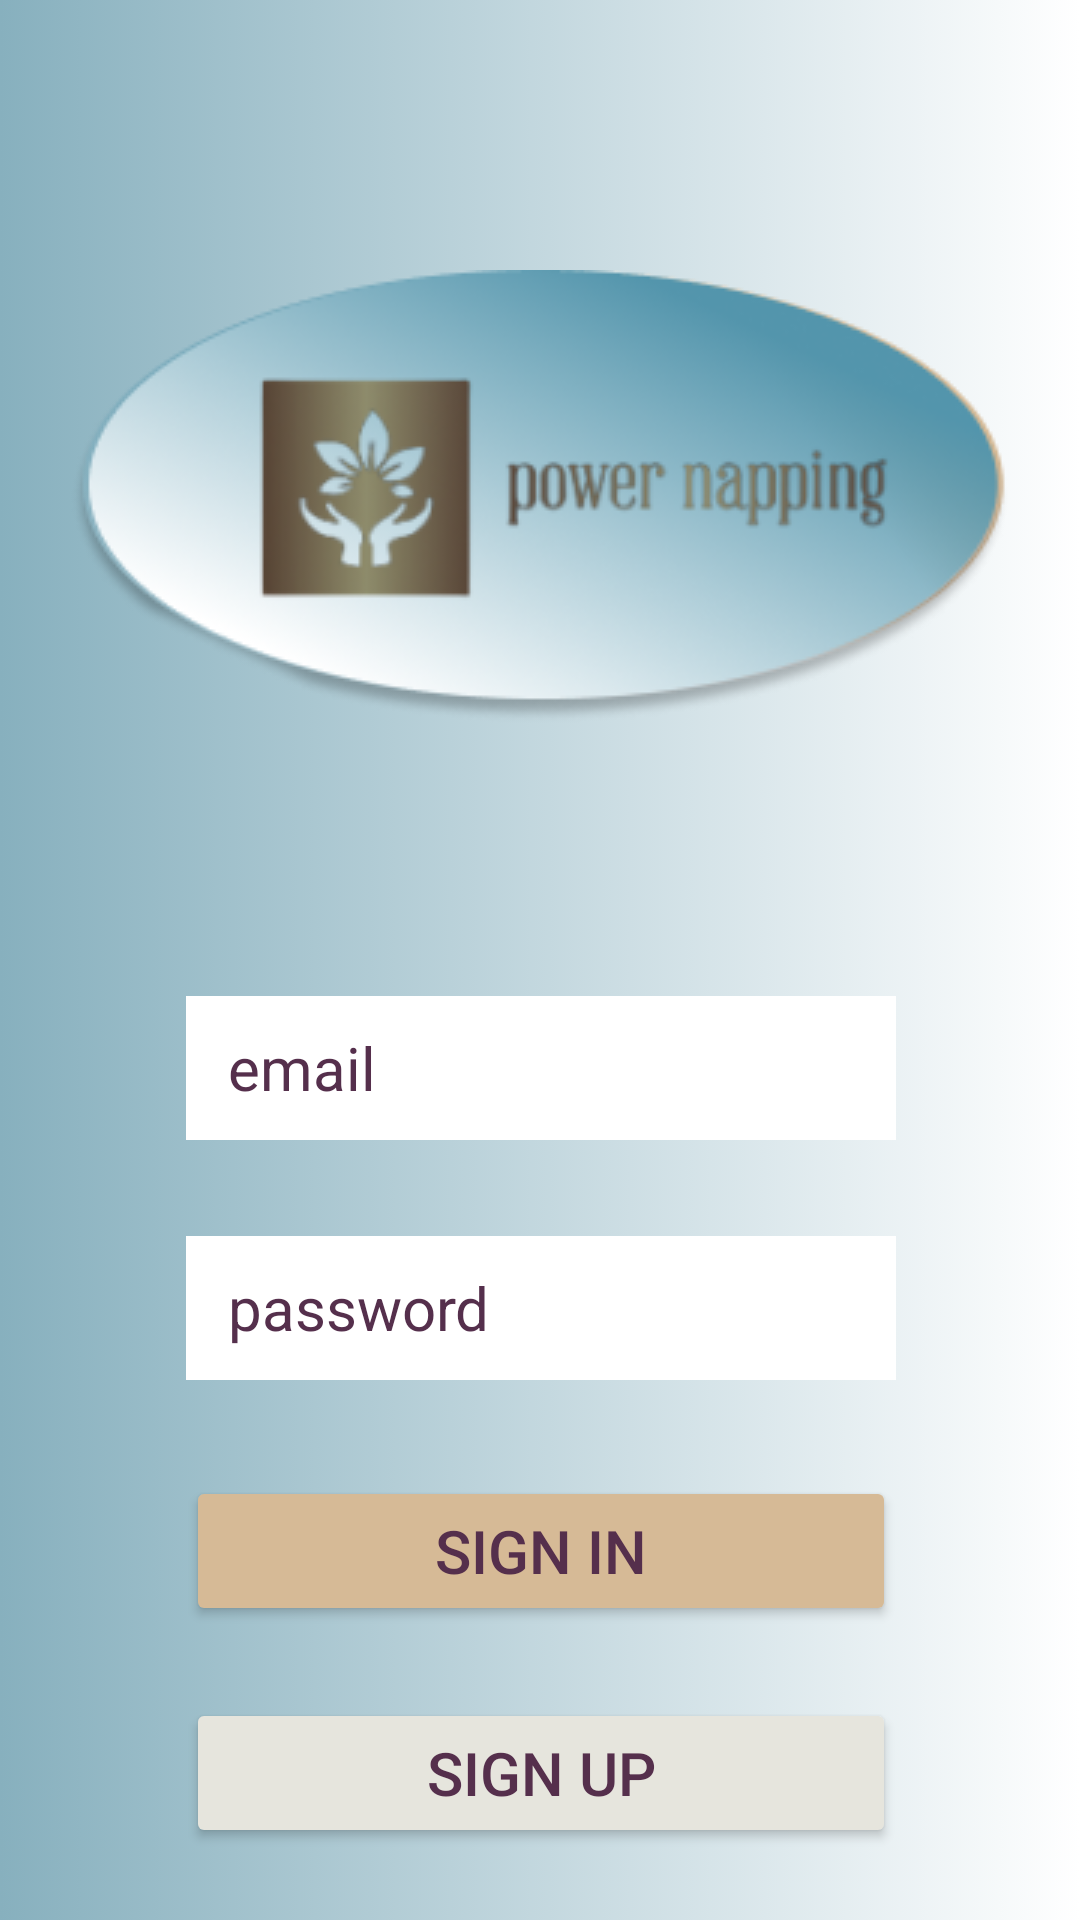

Android layout source for this screen:
<!-- AndroidManifest.xml: application theme Theme.PowerNapping -->
<!-- res/layout/fragment_login.xml -->
<?xml version="1.0" encoding="utf-8"?>
<androidx.constraintlayout.widget.ConstraintLayout xmlns:android="http://schemas.android.com/apk/res/android"
    xmlns:app="http://schemas.android.com/apk/res-auto"
    xmlns:tools="http://schemas.android.com/tools"
    android:layout_width="match_parent"
    android:layout_height="match_parent"
    android:background="@drawable/background_gradient"
    tools:context=".ui.authentication.LoginFragment">

    <Button
        android:id="@+id/login_signup_button"
        android:layout_width="0dp"
        android:layout_height="50dp"
        android:layout_marginTop="24dp"
        android:backgroundTint="#E6E5DD"
        android:text="sign up"
        android:textColor="@color/pn_aubergine_ori"
        android:textSize="20sp"
        app:cornerRadius="10dp"
        app:iconTint="@color/black"
        app:layout_constraintEnd_toEndOf="@+id/login_signin_button"
        app:layout_constraintStart_toStartOf="@+id/login_signin_button"
        app:layout_constraintTop_toBottomOf="@+id/login_signin_button" />

    <ImageView
        android:id="@+id/login_logo_imageview"
        android:layout_width="wrap_content"
        android:layout_height="wrap_content"
        android:layout_marginTop="90dp"
        android:src="@drawable/logopn"
        app:layout_constraintEnd_toEndOf="parent"
        app:layout_constraintStart_toStartOf="parent"
        app:layout_constraintTop_toTopOf="parent" />

    <EditText
        android:id="@+id/login_EmailAddress_text"
        android:layout_width="wrap_content"
        android:layout_height="48dp"
        android:layout_marginTop="90dp"
        android:background="@color/design_default_color_background"
        android:ems="10"
        android:hint="@string/email"
        android:inputType="textEmailAddress"
        android:paddingLeft="14sp"
        android:textColor="@color/pn_aubergine_ori"
        android:textColorHint="@color/pn_aubergine_ori"
        android:textSize="20sp"
        app:layout_constraintEnd_toEndOf="@+id/login_logo_imageview"
        app:layout_constraintStart_toStartOf="@+id/login_logo_imageview"
        app:layout_constraintTop_toBottomOf="@+id/login_logo_imageview" />

    <EditText
        android:id="@+id/login_password_text"
        android:layout_width="wrap_content"
        android:layout_height="48dp"
        android:layout_marginTop="32dp"
        android:background="@color/design_default_color_background"
        android:ems="10"
        android:hint="@string/password"
        android:inputType="textPassword"
        android:paddingLeft="14sp"
        android:textColor="@color/pn_aubergine_ori"
        android:textColorHint="@color/pn_aubergine_ori"
        android:textSize="20sp"
        app:layout_constraintEnd_toEndOf="@+id/login_EmailAddress_text"
        app:layout_constraintStart_toStartOf="@+id/login_EmailAddress_text"
        app:layout_constraintTop_toBottomOf="@+id/login_EmailAddress_text" />

    <Button
        android:id="@+id/login_signin_button"
        android:layout_width="0dp"
        android:layout_height="50dp"
        android:layout_marginTop="32dp"
        android:backgroundTint="@color/pn_gold_ori"
        android:text="sign in"
        android:textColor="@color/pn_aubergine_ori"
        android:textSize="20sp"
        app:cornerRadius="10dp"
        app:iconTint="@color/black"
        app:layout_constraintEnd_toEndOf="@+id/login_password_text"
        app:layout_constraintStart_toStartOf="@+id/login_password_text"
        app:layout_constraintTop_toBottomOf="@+id/login_password_text" />

</androidx.constraintlayout.widget.ConstraintLayout>
<!-- resources referenced by this layout -->
<resources>
  <color name="black">#FF000000</color>
  <color name="pn_aubergine_ori">#552F4C</color>
  <color name="pn_gold_ori">#D6BA96</color>
  <!-- drawable background_gradient (drawable) -->
  <?xml version="1.0" encoding="utf-8"?>
  <selector xmlns:android="http://schemas.android.com/apk/res/android">
  
      <item>
          <shape>
              <gradient
                  android:angle="180"
                  android:startColor="#FFFF"
                  android:endColor="#87b0be"
                  android:type="linear"/>
          </shape>
      </item>
  </selector>
  <!-- drawable logopn: png bitmap (drawable, 41853 bytes) -->
  <string name="email">email</string>
  <string name="password">password</string>
  <style name="Theme.PowerNapping" parent="Theme.MaterialComponents.DayNight.NoActionBar">
          
          <item name="colorPrimary">@color/pn_blue_dark_ori</item>
          <item name="colorPrimaryVariant">@color/pn_blue_light_ori</item>
          <item name="colorOnPrimary">@color/pn_gold_ori</item>
          
          <item name="colorSecondary">@color/pn_blue_dark_ori</item>
          <item name="colorSecondaryVariant">@color/pn_blue_light_ori</item>
          <item name="colorOnSecondary">@color/pn_aubergine_ori</item>
          
          <item name="android:statusBarColor">@color/pn_blue_dark_ori</item>
          
      </style>
  <color name="pn_blue_dark_ori">#5395AC</color>
  <color name="pn_blue_light_ori">#87B0BE</color>
</resources>
